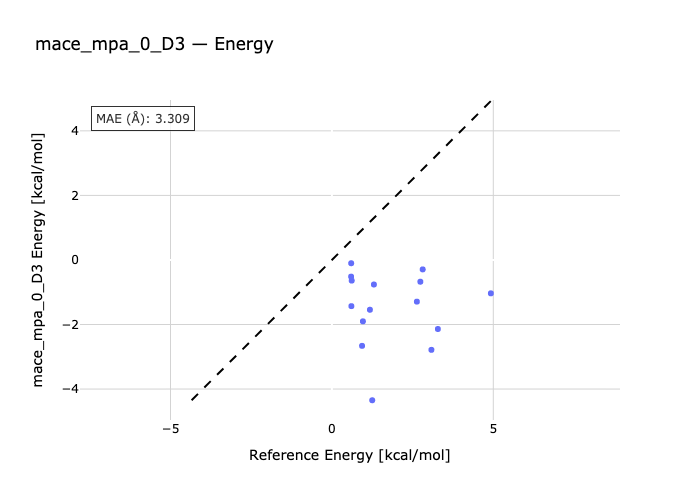

Data behind this chart, as committed beside it:
species, reference, predicted
B_T-B_G, 0.598, -0.1019
P_TG-P_TT, 0.614, -0.6396
P_TT-P_GG, 0.961, -1.901
P_GX-P_TT, 2.813, -0.293
H_ttt-H_gtt, 0.595, -0.5161
H_ttt-H_tgt, 0.604, -1.432
H_ttt-H_tgg, 0.934, -2.661
H_gtg-H_ttt, 1.178, -1.543
H_ttt-H_g+t+g-, 1.302, -0.7608
H_ggg-H_ttt, 1.25, -4.347
H_ttt-H_g+x-t+, 2.632, -1.292
H_t+g+x--H_ttt, 2.74, -0.6741
H_g+x-g--H_ttt, 3.283, -2.139
H_x+g-g--H_ttt, 3.083, -2.785
H_ttt-H_x+g-x+, 4.925, -1.034
